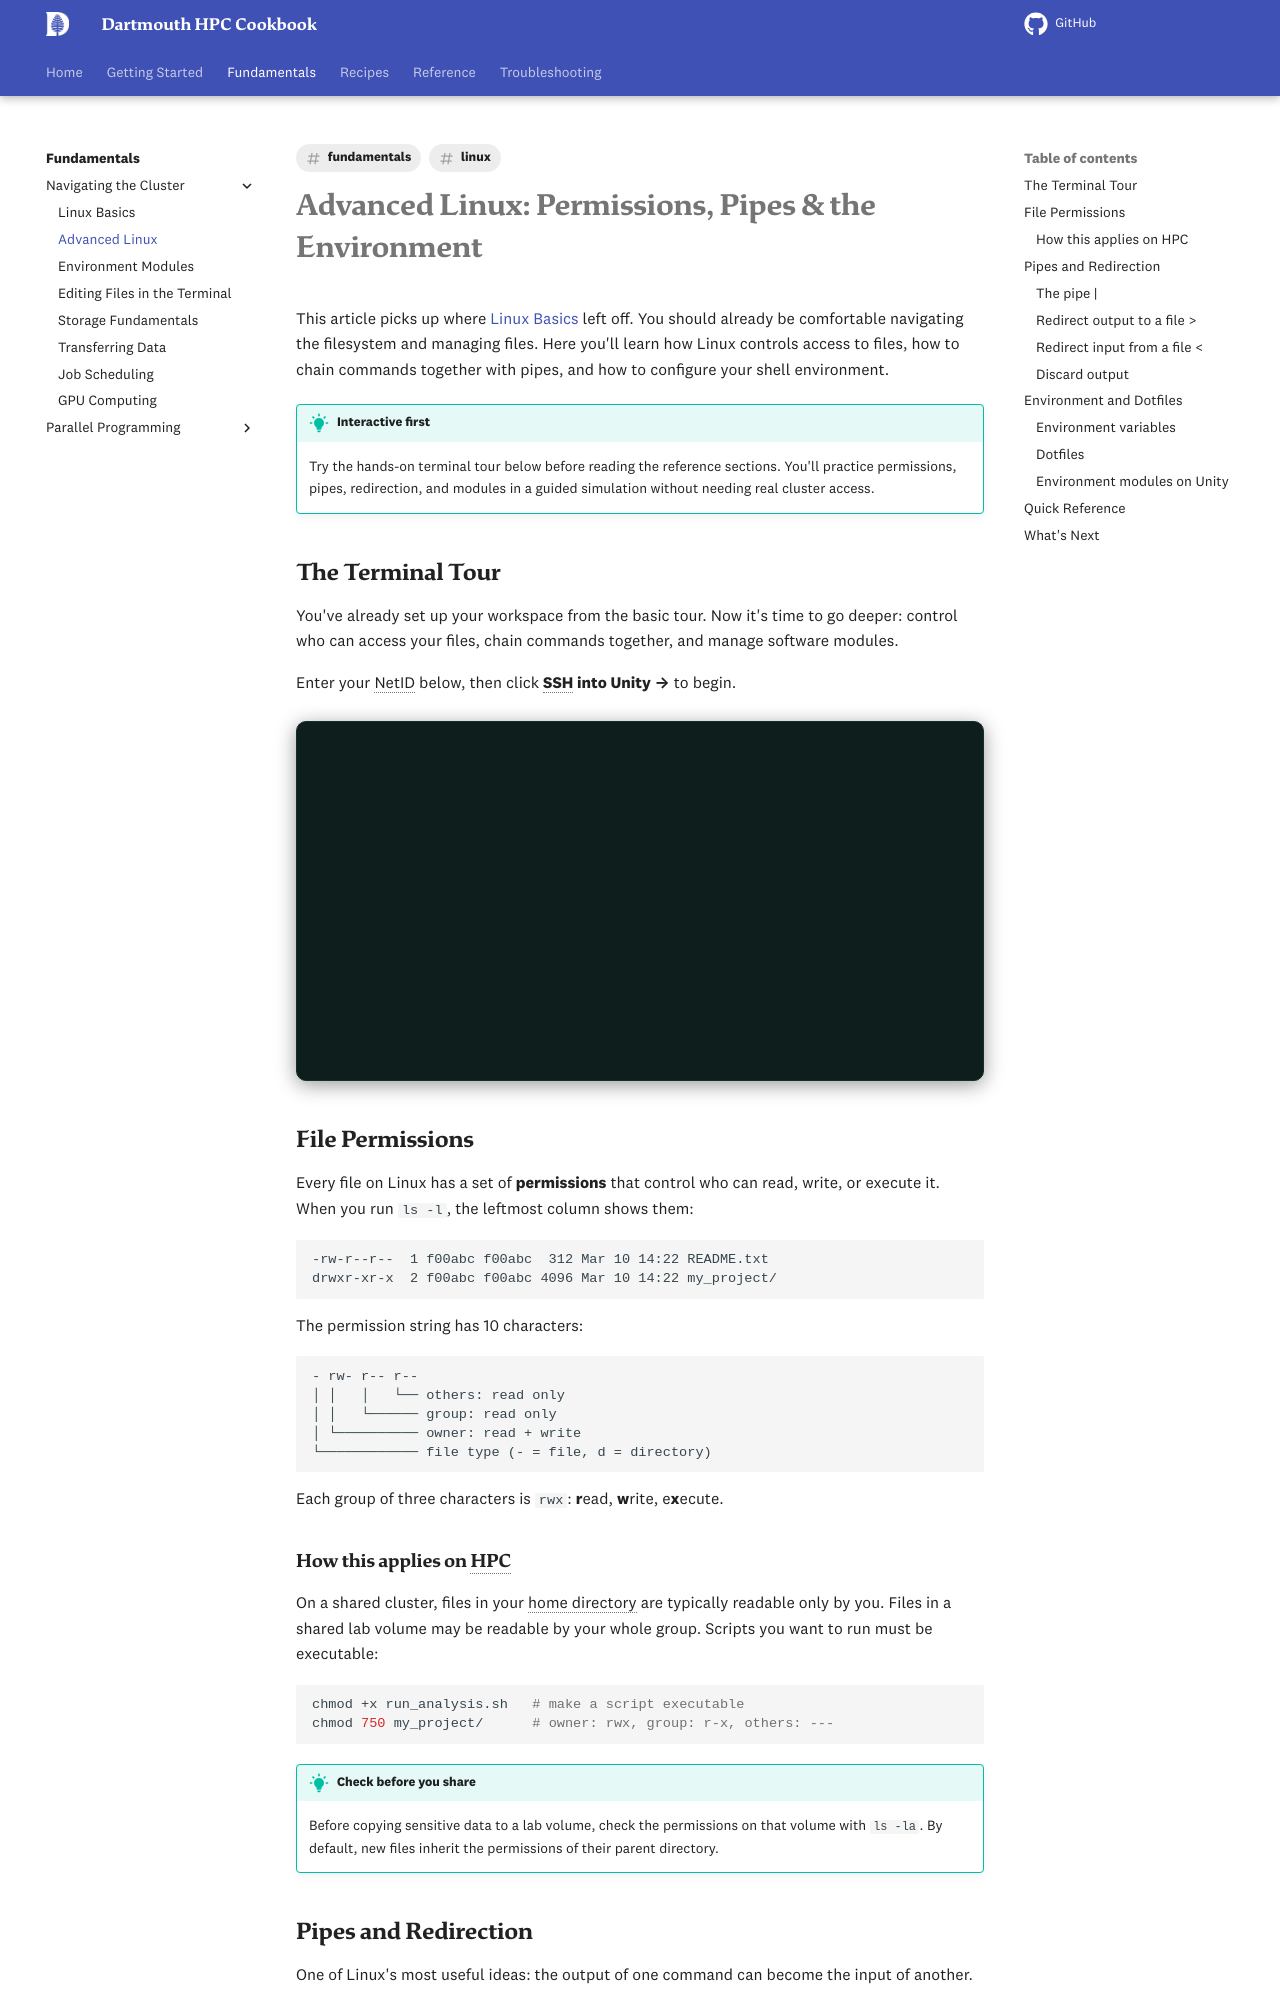

repository: dartmouth/dartmouth-hpc-cookbook · page: fundamentals/linux-advanced/index.html · generator: mkdocs

---
title: Advanced Linux
description: "File permissions, pipes, redirection, environment variables, dotfiles, and modules on {{ institution.short_name }}'s HPC cluster"
tags:
  - fundamentals
  - linux
---

# Advanced Linux: Permissions, Pipes & the Environment

This article picks up where [Linux Basics](linux-basics.md) left off. You should already be comfortable navigating the filesystem and managing files. Here you'll learn how Linux controls access to files, how to chain commands together with pipes, and how to configure your shell environment.

!!! tip "Interactive first"
    Try the hands-on terminal tour below before reading the reference sections. You'll practice permissions, pipes, redirection, and modules in a guided simulation without needing real cluster access.

## The Terminal Tour

You've already set up your workspace from the basic tour. Now it's time to go deeper: control who can access your files, chain commands together, and manage software modules.

Enter your {{ institution.username_label }} below, then click **SSH into {{ cluster.name }} →** to begin.

<div class="terminal-tour" data-tour="advanced" data-cluster-name="{{ cluster.name }}" markdown="0"></div>

## File Permissions

Every file on Linux has a set of **permissions** that control who can read, write, or execute it. When you run `ls -l`, the leftmost column shows them:

```
-rw-r--r--  1 f00abc f00abc  312 Mar 10 14:22 README.txt
drwxr-xr-x  2 f00abc f00abc 4096 Mar 10 14:22 my_project/
```

The permission string has 10 characters:

```
- rw- r-- r--
│ │   │   └── others: read only
│ │   └────── group: read only
│ └────────── owner: read + write
└──────────── file type (- = file, d = directory)
```

Each group of three characters is `rwx`: **r**ead, **w**rite, e**x**ecute.

### How this applies on HPC

On a shared cluster, files in your home directory are typically readable only by you. Files in a shared lab volume may be readable by your whole group. Scripts you want to run must be executable:

```bash
chmod +x run_analysis.sh   # make a script executable
chmod 750 my_project/      # owner: rwx, group: r-x, others: ---
```

!!! tip "Check before you share"
    Before copying sensitive data to a lab volume, check the permissions on that volume with `ls -la`. By default, new files inherit the permissions of their parent directory.

## Pipes and Redirection

One of Linux's most useful ideas: the output of one command can become the input of another.

### The pipe `|`

```bash
cat results.csv | grep "PASS" | wc -l   # count passing variants
ls -l | sort -k5 -rn | head             # 10 largest files
```
